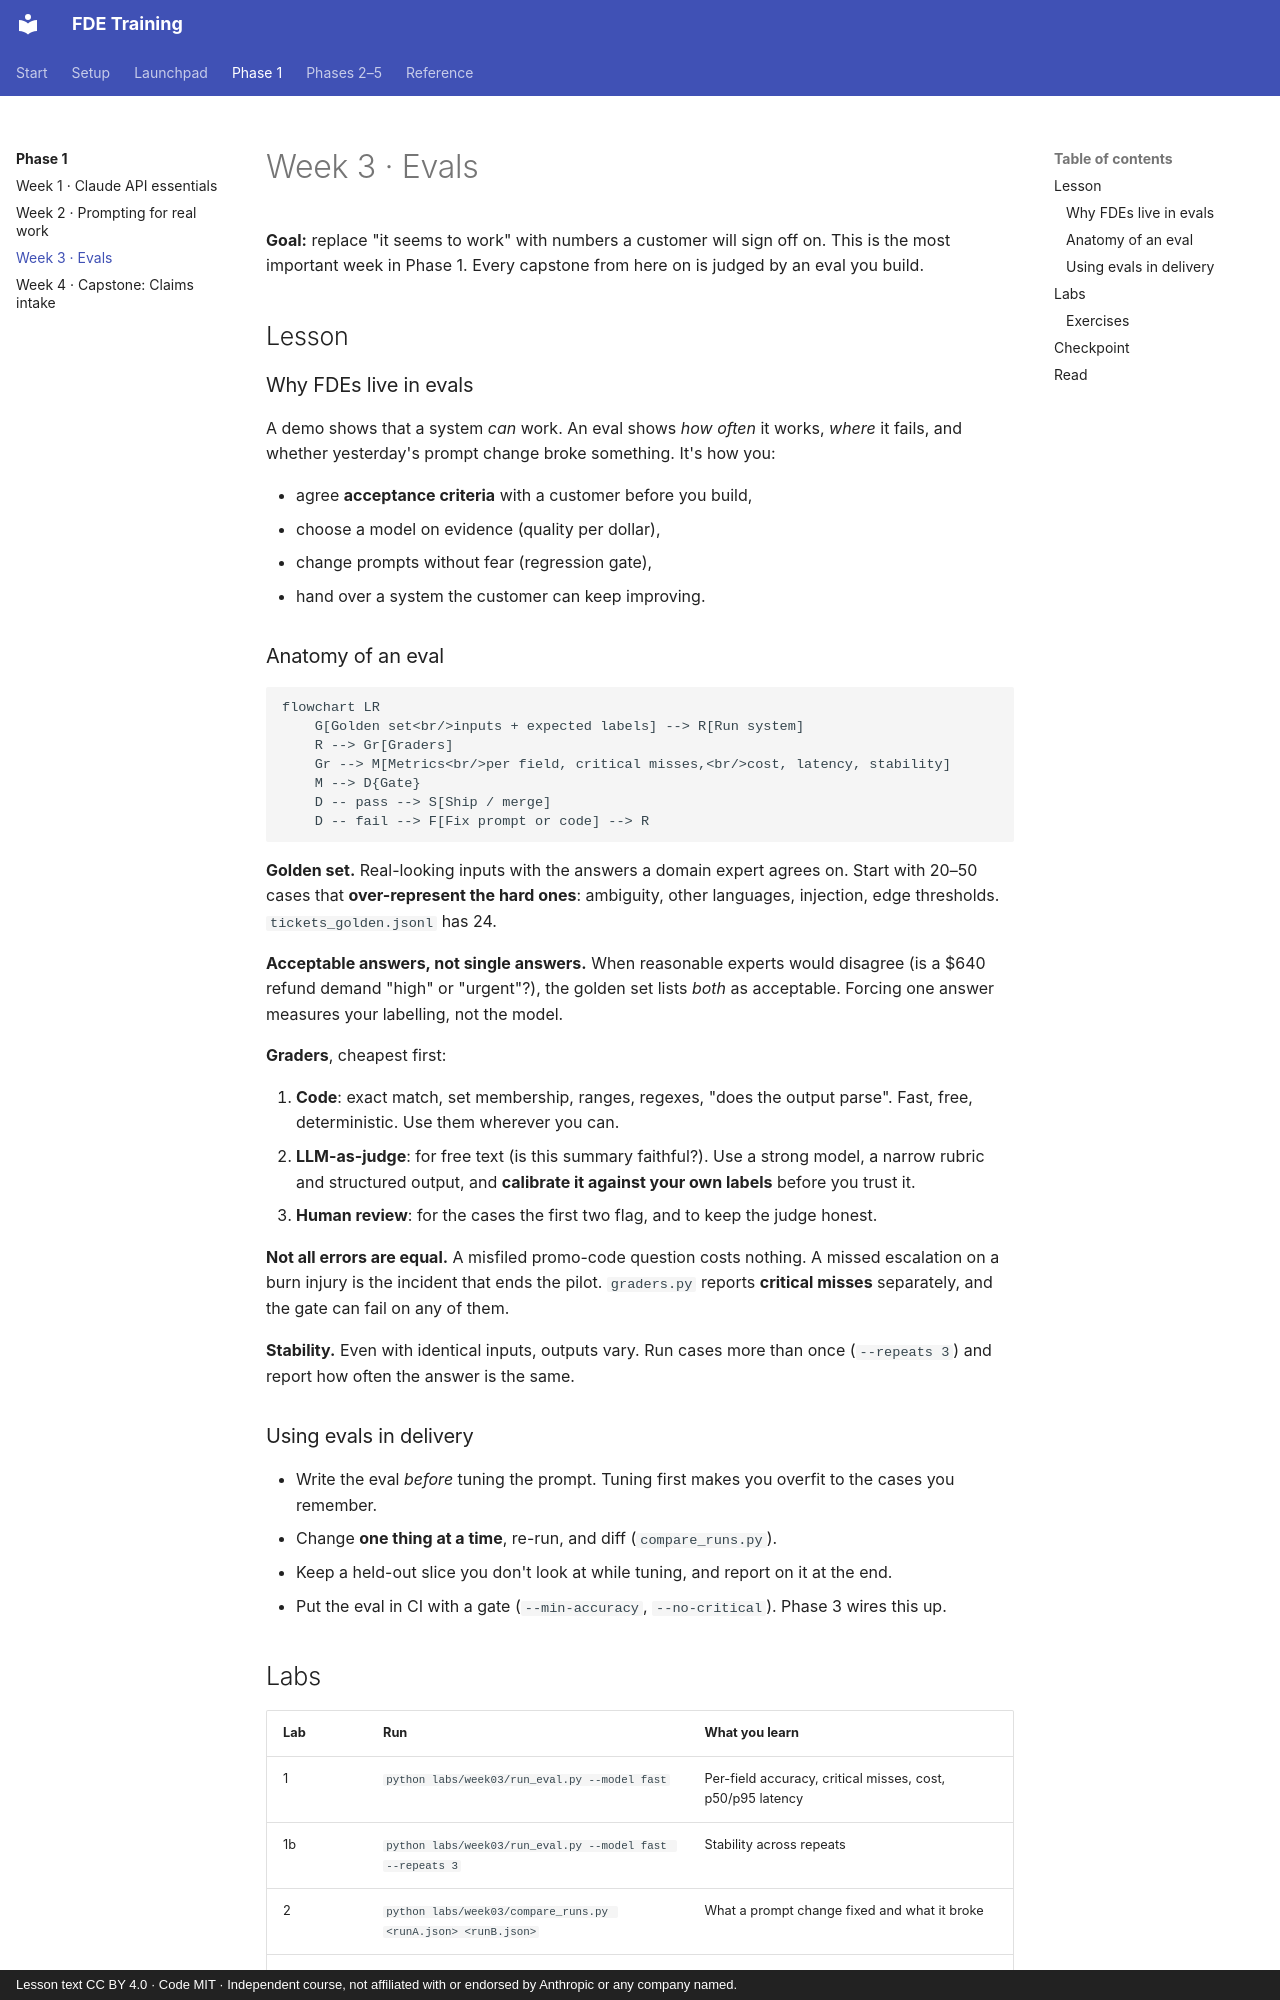

repository: darolution/FDE-Training · page: phase-1/week-03/index.html · generator: mkdocs · copyright: Lesson text CC BY 4.0 · Code MIT · Independent course, not affiliated with or endorsed by Anthropic or any company named.

# Week 3 · Evals

**Goal:** replace "it seems to work" with numbers a customer will sign off on. This is the most important week in Phase 1. Every capstone from here on is judged by an eval you build.

## Lesson

### Why FDEs live in evals

A demo shows that a system *can* work. An eval shows *how often* it works, *where* it fails, and whether yesterday's prompt change broke something. It's how you:

- agree **acceptance criteria** with a customer before you build,
- choose a model on evidence (quality per dollar),
- change prompts without fear (regression gate),
- hand over a system the customer can keep improving.

### Anatomy of an eval

```mermaid
flowchart LR
    G[Golden set<br/>inputs + expected labels] --> R[Run system]
    R --> Gr[Graders]
    Gr --> M[Metrics<br/>per field, critical misses,<br/>cost, latency, stability]
    M --> D{Gate}
    D -- pass --> S[Ship / merge]
    D -- fail --> F[Fix prompt or code] --> R
```

**Golden set.** Real-looking inputs with the answers a domain expert agrees on. Start with 20–50 cases that **over-represent the hard ones**: ambiguity, other languages, injection, edge thresholds. `tickets_golden.jsonl` has 24.

**Acceptable answers, not single answers.** When reasonable experts would disagree (is a $640 refund demand "high" or "urgent"?), the golden set lists *both* as acceptable. Forcing one answer measures your labelling, not the model.

**Graders**, cheapest first:

1. **Code**: exact match, set membership, ranges, regexes, "does the output parse". Fast, free, deterministic. Use them wherever you can.
2. **LLM-as-judge**: for free text (is this summary faithful?). Use a strong model, a narrow rubric and structured output, and **calibrate it against your own labels** before you trust it.
3. **Human review**: for the cases the first two flag, and to keep the judge honest.

**Not all errors are equal.** A misfiled promo-code question costs nothing. A missed escalation on a burn injury is the incident that ends the pilot. `graders.py` reports **critical misses** separately, and the gate can fail on any of them.

**Stability.** Even with identical inputs, outputs vary. Run cases more than once (`--repeats 3`) and report how often the answer is the same.

### Using evals in delivery

- Write the eval *before* tuning the prompt. Tuning first makes you overfit to the cases you remember.
- Change **one thing at a time**, re-run, and diff (`compare_runs.py`).
- Keep a held-out slice you don't look at while tuning, and report on it at the end.
- Put the eval in CI with a gate (`--min-accuracy`, `--no-critical`). Phase 3 wires this up.
